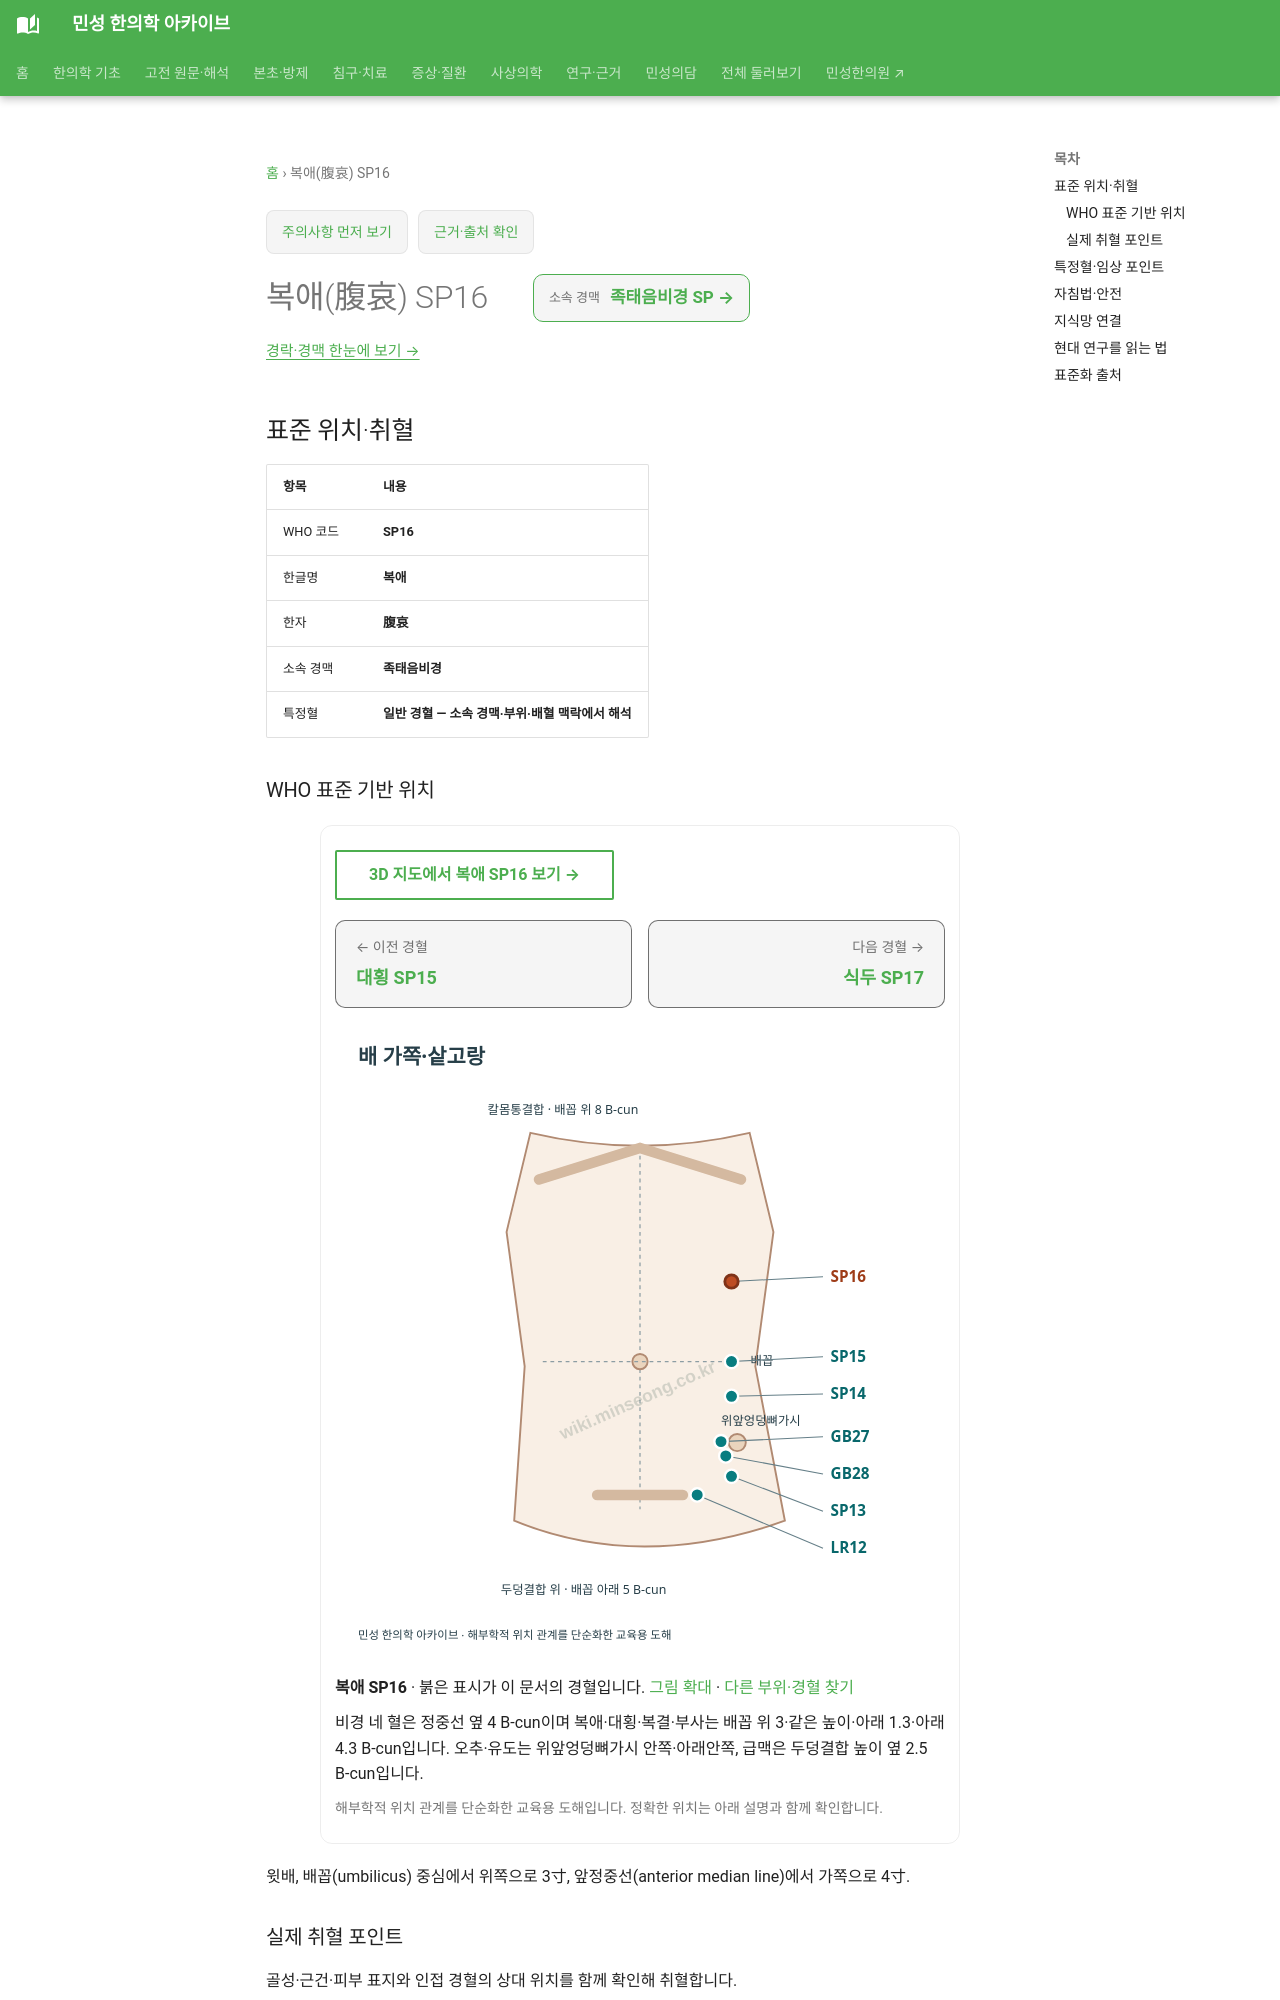

repository: joowon1111/minseong-korean-medicine-wiki · page: acupuncture/points/sp16/index.html · generator: mkdocs

---
title: 복애(腹哀) SP16
description: 복애 SP16 표준 위치·취혈·임상 지식망
status: 검토완료
last_reviewed: 2026-08-22
---
# 복애(腹哀) SP16

<!-- MS_ACUPOINT_ATLAS_43_START -->
## 표준 위치·취혈

| 항목 | 내용 |
|---|---|
| WHO 코드 | **SP16** |
| 한글명 | **복애** |
| 한자 | **腹哀** |
| 소속 경맥 | **족태음비경** |
| 특정혈 | **일반 경혈 — 소속 경맥·부위·배혈 맥락에서 해석** |

### WHO 표준 기반 위치

윗배, 배꼽(umbilicus) 중심에서 위쪽으로 3寸, 앞정중선(anterior median line)에서 가쪽으로 4寸.

### 실제 취혈 포인트

골성·근건·피부 표지와 인접 경혈의 상대 위치를 함께 확인해 취혈합니다.
